3-way image classification set "data" from GitHub (skhabiri/DeepSort_Pytorch_Yolov5); label vocabulary: bird, flat-wing drone, quadcopter.

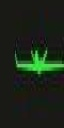
Label: flat-wing drone

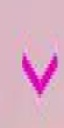
Label: bird

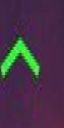
Label: bird

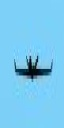
Label: flat-wing drone

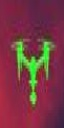
Label: quadcopter

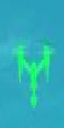
Label: quadcopter
